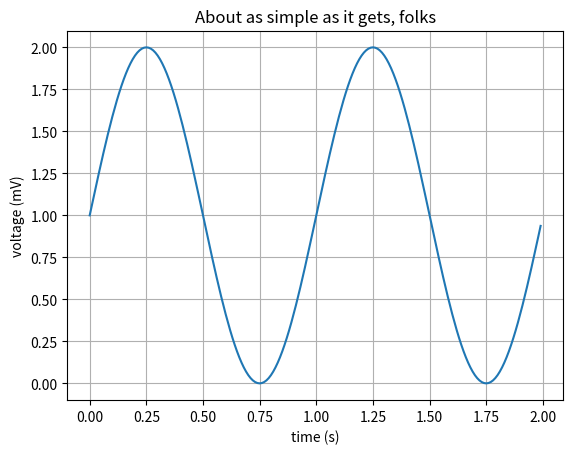

Here is the Python script that generated this plot:
import matplotlib
import matplotlib.pyplot as plt
import numpy as np

# Data for plotting
t = np.arange(0.0, 2.0, 0.01)
s = 1 + np.sin(2 * np.pi * t)

fig, ax = plt.subplots()
ax.plot(t, s)

ax.set(xlabel='time (s)', ylabel='voltage (mV)',
       title='About as simple as it gets, folks')
ax.grid()

fig.savefig("test.png")
plt.show()



